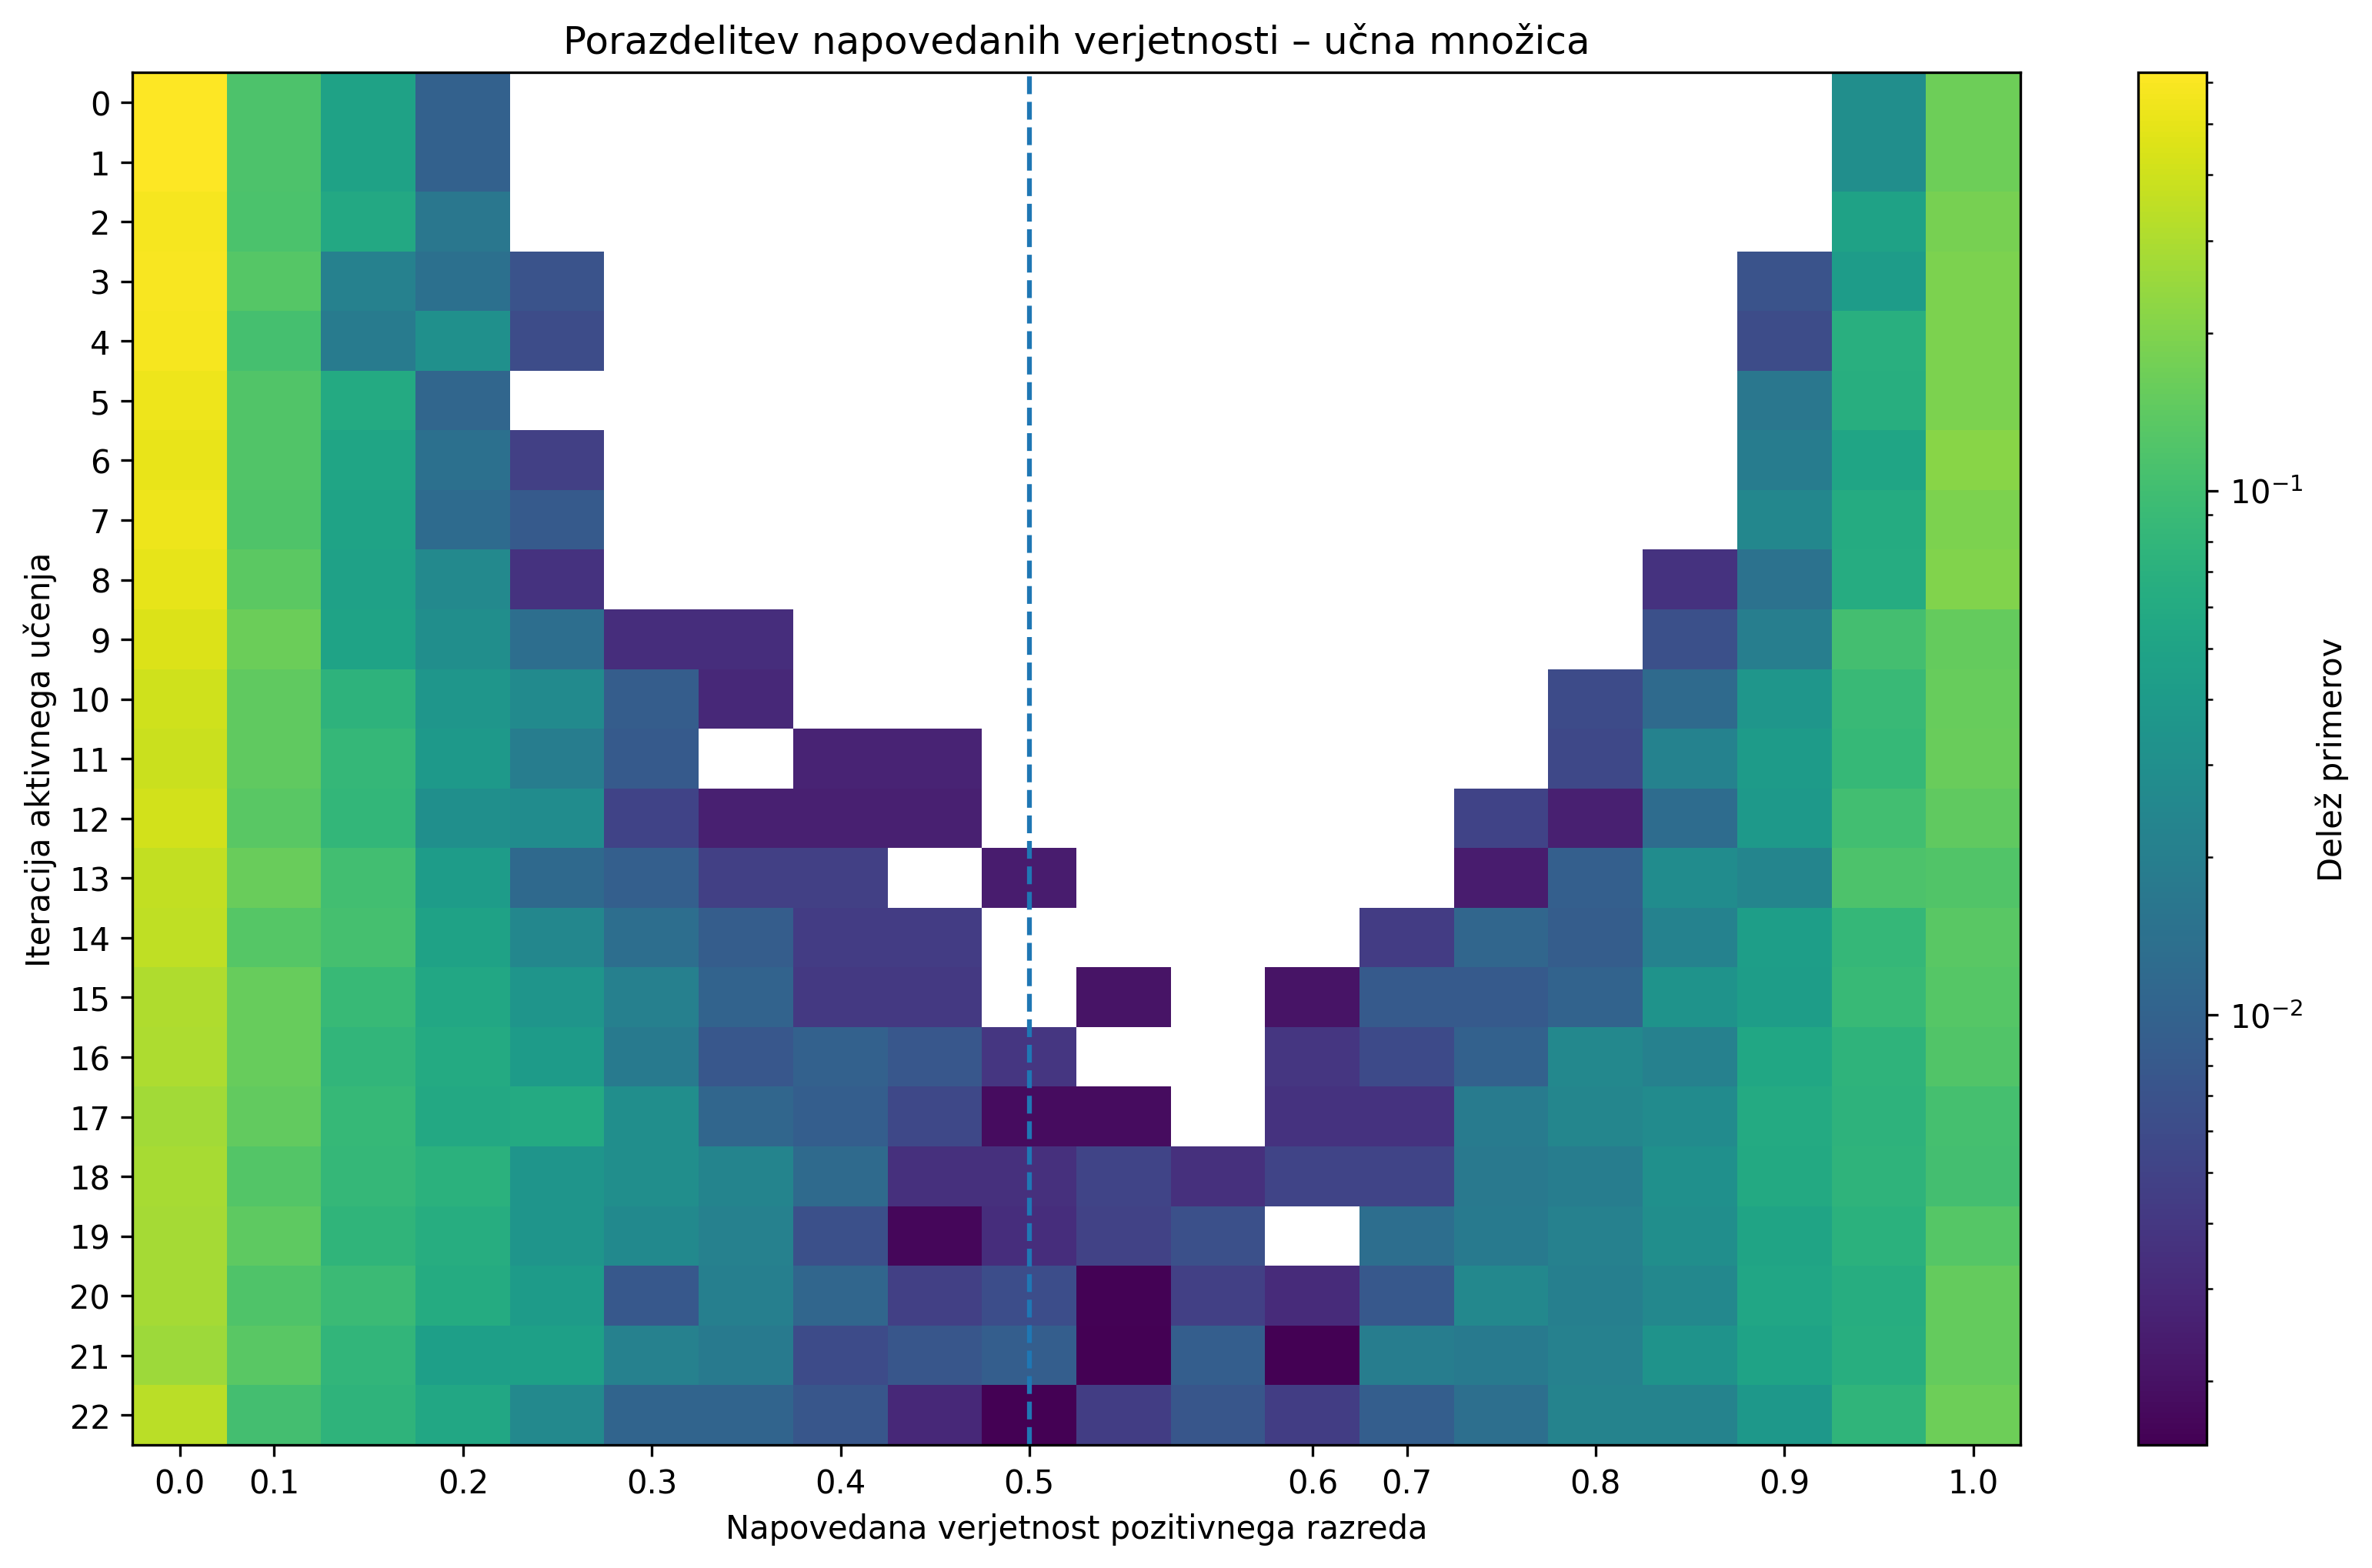

Data behind this chart, as committed beside it:
iteration, 0.00-0.05, 0.05-0.10, 0.10-0.15, 0.15-0.20, 0.20-0.25, 0.25-0.30, 0.30-0.35, 0.35-0.40, 0.40-0.45, 0.45-0.50, 0.50-0.55, 0.55-0.60, 0.60-0.65, 0.65-0.70, 0.70-0.75, 0.75-0.80, 0.80-0.85, 0.85-0.90, 0.90-0.95, 0.95-1.00
0, 0.6275, 0.1176, 0.04902, 0.009804, 0.0, 0.0, 0.0, 0.0, 0.0, 0.0, 0.0, 0.0, 0.0, 0.0, 0.0, 0.0, 0.0, 0.0, 0.02941, 0.1667
1, 0.6275, 0.1176, 0.04902, 0.009804, 0.0, 0.0, 0.0, 0.0, 0.0, 0.0, 0.0, 0.0, 0.0, 0.0, 0.0, 0.0, 0.0, 0.0, 0.02941, 0.1667
2, 0.582, 0.1148, 0.05738, 0.01639, 0.0, 0.0, 0.0, 0.0, 0.0, 0.0, 0.0, 0.0, 0.0, 0.0, 0.0, 0.0, 0.0, 0.0, 0.04918, 0.1803
3, 0.5915, 0.1268, 0.02113, 0.01408, 0.007042, 0.0, 0.0, 0.0, 0.0, 0.0, 0.0, 0.0, 0.0, 0.0, 0.0, 0.0, 0.0, 0.007042, 0.04225, 0.1901
4, 0.5741, 0.1049, 0.01852, 0.03086, 0.006173, 0.0, 0.0, 0.0, 0.0, 0.0, 0.0, 0.0, 0.0, 0.0, 0.0, 0.0, 0.0, 0.006173, 0.0679, 0.1914
5, 0.533, 0.1209, 0.06044, 0.01099, 0.0, 0.0, 0.0, 0.0, 0.0, 0.0, 0.0, 0.0, 0.0, 0.0, 0.0, 0.0, 0.0, 0.01648, 0.06593, 0.1923
6, 0.5189, 0.1226, 0.05189, 0.01415, 0.004717, 0.0, 0.0, 0.0, 0.0, 0.0, 0.0, 0.0, 0.0, 0.0, 0.0, 0.0, 0.0, 0.01887, 0.05189, 0.217
7, 0.5331, 0.1198, 0.04959, 0.0124, 0.008264, 0.0, 0.0, 0.0, 0.0, 0.0, 0.0, 0.0, 0.0, 0.0, 0.0, 0.0, 0.0, 0.02479, 0.06198, 0.1901
8, 0.5074, 0.136, 0.04779, 0.02574, 0.003676, 0.0, 0.0, 0.0, 0.0, 0.0, 0.0, 0.0, 0.0, 0.0, 0.0, 0.0, 0.003676, 0.01471, 0.0625, 0.1985
9, 0.457, 0.1623, 0.04967, 0.0298, 0.01325, 0.003311, 0.003311, 0.0, 0.0, 0.0, 0.0, 0.0, 0.0, 0.0, 0.0, 0.0, 0.006623, 0.01987, 0.1026, 0.1523
10, 0.4066, 0.1446, 0.0753, 0.03614, 0.02711, 0.009036, 0.003012, 0.0, 0.0, 0.0, 0.0, 0.0, 0.0, 0.0, 0.0, 0.006024, 0.01205, 0.03614, 0.09036, 0.1536
11, 0.3895, 0.1436, 0.08287, 0.03867, 0.01934, 0.008287, 0.0, 0.002762, 0.002762, 0.0, 0.0, 0.0, 0.0, 0.0, 0.0, 0.005525, 0.0221, 0.04144, 0.08564, 0.1575
12, 0.4107, 0.1327, 0.08163, 0.03061, 0.02806, 0.005102, 0.002551, 0.002551, 0.002551, 0.0, 0.0, 0.0, 0.0, 0.0, 0.005102, 0.002551, 0.01276, 0.03827, 0.102, 0.1429
13, 0.3649, 0.1564, 0.1019, 0.04265, 0.01185, 0.009479, 0.004739, 0.004739, 0.0, 0.00237, 0.0, 0.0, 0.0, 0.0, 0.00237, 0.009479, 0.02844, 0.0237, 0.1161, 0.1209
14, 0.3518, 0.1283, 0.1062, 0.04867, 0.02434, 0.01327, 0.00885, 0.004425, 0.004425, 0.0, 0.0, 0.0, 0.0, 0.004425, 0.01106, 0.00885, 0.02212, 0.04425, 0.08407, 0.135
15, 0.3029, 0.1556, 0.08714, 0.05602, 0.03527, 0.02075, 0.01037, 0.004149, 0.004149, 0.0, 0.002075, 0.0, 0.002075, 0.008299, 0.008299, 0.01037, 0.0332, 0.04357, 0.08714, 0.1286
16, 0.2969, 0.1562, 0.08008, 0.06055, 0.04102, 0.01758, 0.007812, 0.009766, 0.007812, 0.003906, 0.0, 0.0, 0.003906, 0.005859, 0.009766, 0.02539, 0.02148, 0.05469, 0.07617, 0.1211
17, 0.2731, 0.1458, 0.08487, 0.0572, 0.06089, 0.02952, 0.01107, 0.009225, 0.005535, 0.001845, 0.001845, 0.0, 0.00369, 0.00369, 0.01845, 0.02399, 0.02768, 0.06089, 0.0738, 0.107
18, 0.285, 0.1259, 0.08392, 0.07168, 0.03497, 0.02972, 0.02273, 0.01224, 0.003497, 0.003497, 0.005245, 0.003497, 0.005245, 0.005245, 0.01748, 0.01923, 0.03147, 0.05944, 0.07692, 0.1031
19, 0.2774, 0.1395, 0.07807, 0.06478, 0.03488, 0.02658, 0.02159, 0.006645, 0.001661, 0.003322, 0.004983, 0.006645, 0.0, 0.01329, 0.01827, 0.02159, 0.0299, 0.0515, 0.07143, 0.1279
20, 0.2769, 0.1187, 0.09177, 0.06171, 0.04114, 0.007911, 0.02057, 0.01108, 0.004747, 0.006329, 0.001582, 0.004747, 0.003165, 0.007911, 0.02532, 0.02057, 0.02532, 0.0538, 0.06487, 0.1519
21, 0.2613, 0.1344, 0.08006, 0.04532, 0.04683, 0.02115, 0.01813, 0.006042, 0.007553, 0.009063, 0.001511, 0.009063, 0.001511, 0.01964, 0.01813, 0.02115, 0.03323, 0.04985, 0.06647, 0.1495
22, 0.3384, 0.1042, 0.07553, 0.05589, 0.02568, 0.01057, 0.01057, 0.007553, 0.003021, 0.001511, 0.004532, 0.007553, 0.004532, 0.009063, 0.0136, 0.02266, 0.02266, 0.03776, 0.07855, 0.1662
